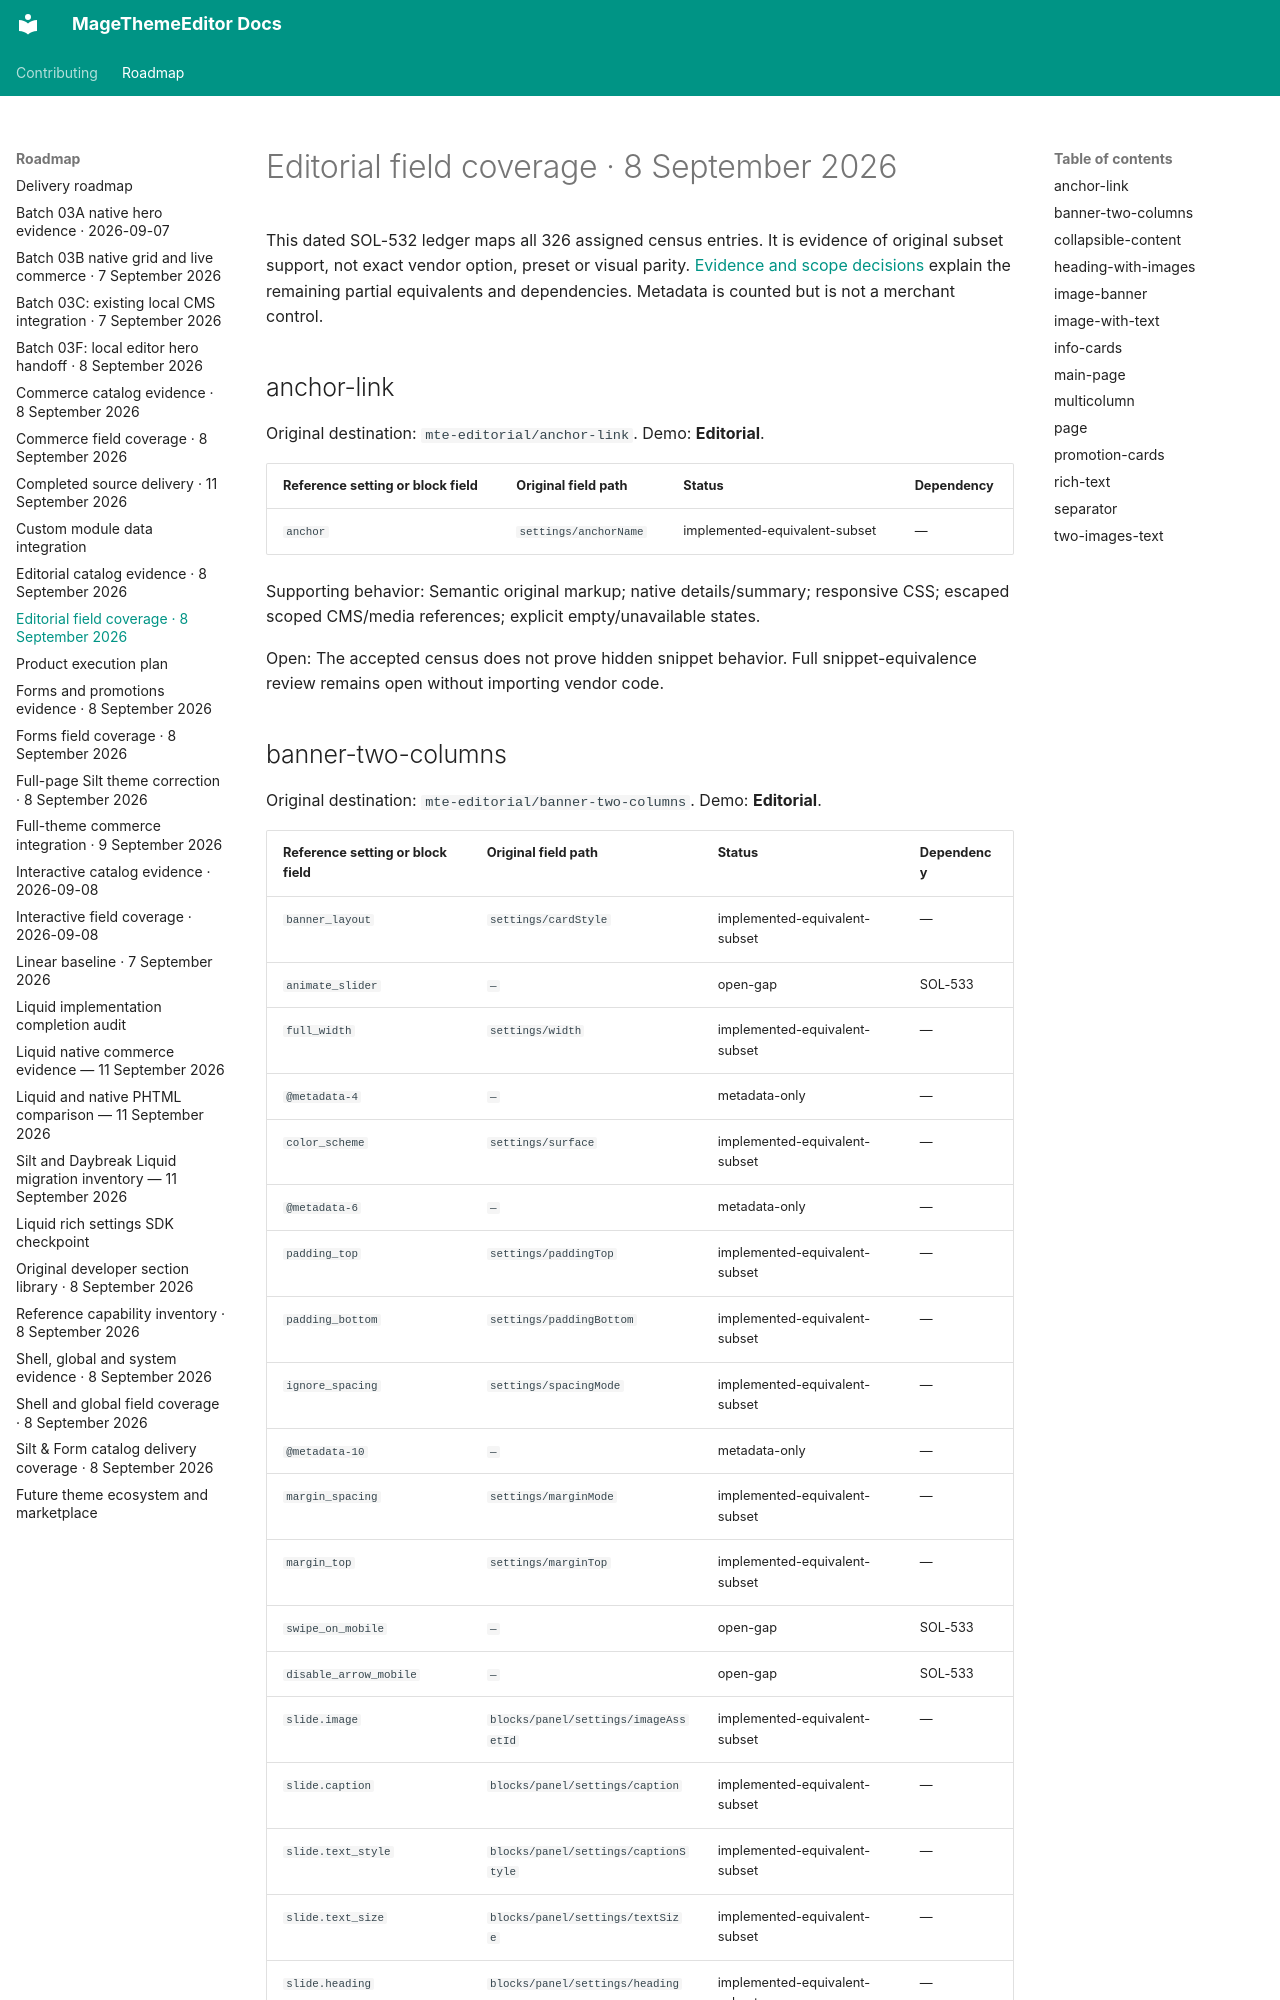

repository: jobrandon/magethemeeditor-docs · page: roadmap/editorial-field-coverage-2026-09-08/index.html · generator: mkdocs

# Editorial field coverage · 8 September 2026

This dated SOL-532 ledger maps all 326 assigned census entries. It is evidence of original subset support,
not exact vendor option, preset or visual parity. [Evidence and scope decisions](editorial-catalog-evidence-2026-09-08.md)
explain the remaining partial equivalents and dependencies. Metadata is counted but is not a merchant control.

## anchor-link

Original destination: `mte-editorial/anchor-link`. Demo: **Editorial**.

| Reference setting or block field | Original field path | Status | Dependency |
| --- | --- | --- | --- |
| `anchor` | `settings/anchorName` | implemented-equivalent-subset | — |

Supporting behavior: Semantic original markup; native details/summary; responsive CSS; escaped scoped CMS/media references; explicit empty/unavailable states.

Open: The accepted census does not prove hidden snippet behavior. Full snippet-equivalence review remains open without importing vendor code.
